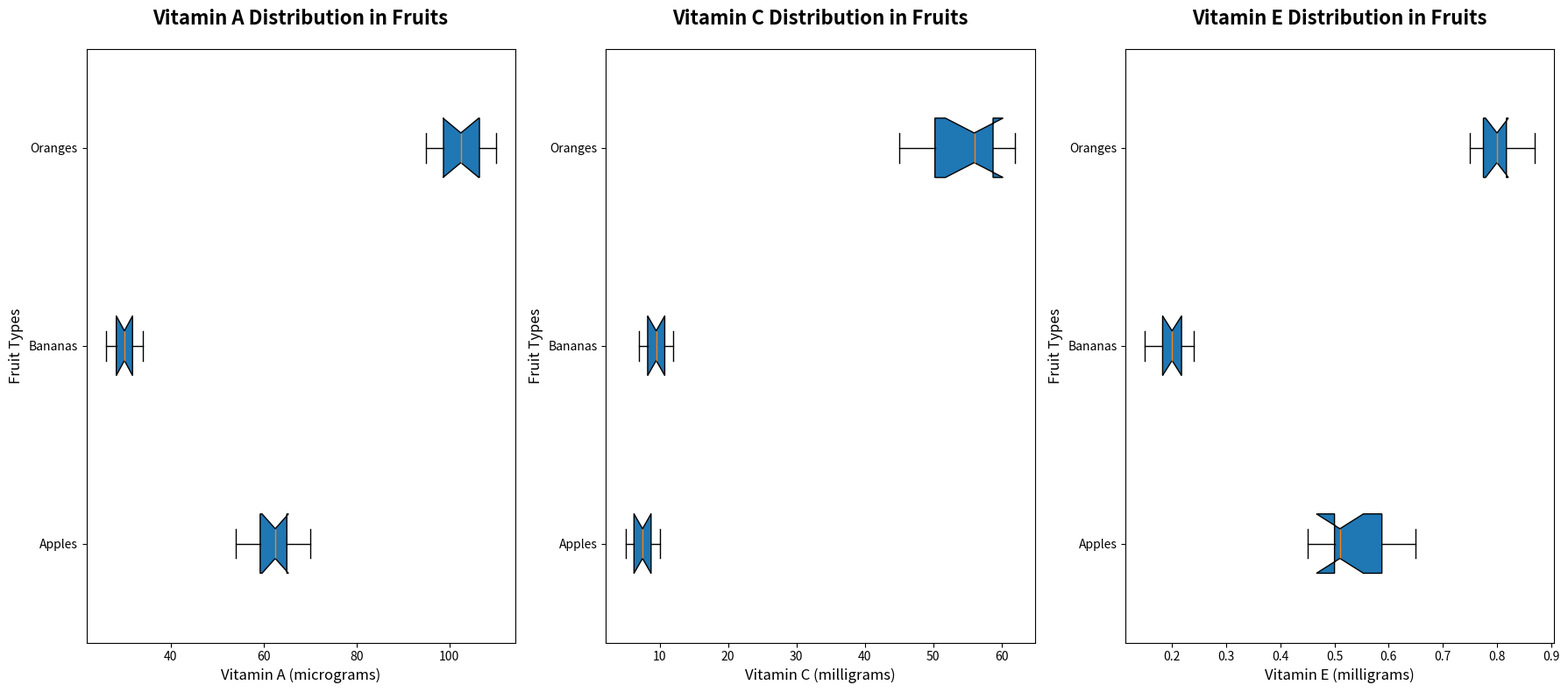

This figure's Python source:
import matplotlib.pyplot as plt
import numpy as np

# Data for Vitamin A (in micrograms)
vitamin_a_apples = np.array([54, 60, 63, 65, 59, 70, 65, 62, 55, 66])
vitamin_a_bananas = np.array([30, 28, 32, 31, 29, 33, 27, 26, 34, 30])
vitamin_a_oranges = np.array([98, 102, 110, 95, 105, 107, 103, 109, 101, 98])

# Data for Vitamin C (in milligrams)
vitamin_c_apples = np.array([6, 7, 8, 9, 5, 10, 7, 6, 8, 9])
vitamin_c_bananas = np.array([9, 8, 10, 11, 7, 12, 10, 9, 8, 12])
vitamin_c_oranges = np.array([50, 45, 55, 48, 60, 62, 51, 58, 59, 57])

# Data for Vitamin E (in milligrams)
vitamin_e_apples = np.array([0.5, 0.6, 0.45, 0.5, 0.6, 0.65, 0.55, 0.52, 0.48, 0.50])
vitamin_e_bananas = np.array([0.2, 0.15, 0.18, 0.22, 0.20, 0.19, 0.21, 0.23, 0.24, 0.18])
vitamin_e_oranges = np.array([0.8, 0.75, 0.85, 0.77, 0.80, 0.87, 0.76, 0.82, 0.81, 0.79])

# Aggregate data for box plot
vitamin_data_a = [vitamin_a_apples, vitamin_a_bananas, vitamin_a_oranges]
vitamin_data_c = [vitamin_c_apples, vitamin_c_bananas, vitamin_c_oranges]
vitamin_data_e = [vitamin_e_apples, vitamin_e_bananas, vitamin_e_oranges]

# Labels for fruits
fruit_labels = ['Apples', 'Bananas', 'Oranges']

# Plot setup
fig, axs = plt.subplots(1, 3, figsize=(18, 8))

# First subplot: Vitamin A Distribution
axs[0].boxplot(vitamin_data_a, vert=False, patch_artist=True, labels=fruit_labels, notch=True)
axs[0].set_title('Vitamin A Distribution in Fruits', fontsize=16, weight='bold', pad=20)
axs[0].set_xlabel('Vitamin A (micrograms)', fontsize=12)
axs[0].set_ylabel('Fruit Types', fontsize=12)

# Second subplot: Vitamin C Distribution
axs[1].boxplot(vitamin_data_c, vert=False, patch_artist=True, labels=fruit_labels, notch=True)
axs[1].set_title('Vitamin C Distribution in Fruits', fontsize=16, weight='bold', pad=20)
axs[1].set_xlabel('Vitamin C (milligrams)', fontsize=12)
axs[1].set_ylabel('Fruit Types', fontsize=12)

# Third subplot: Vitamin E Distribution
axs[2].boxplot(vitamin_data_e, vert=False, patch_artist=True, labels=fruit_labels, notch=True)
axs[2].set_title('Vitamin E Distribution in Fruits', fontsize=16, weight='bold', pad=20)
axs[2].set_xlabel('Vitamin E (milligrams)', fontsize=12)
axs[2].set_ylabel('Fruit Types', fontsize=12)

# Adjust layout for a better fit
plt.tight_layout()

# Show plot
plt.show()
